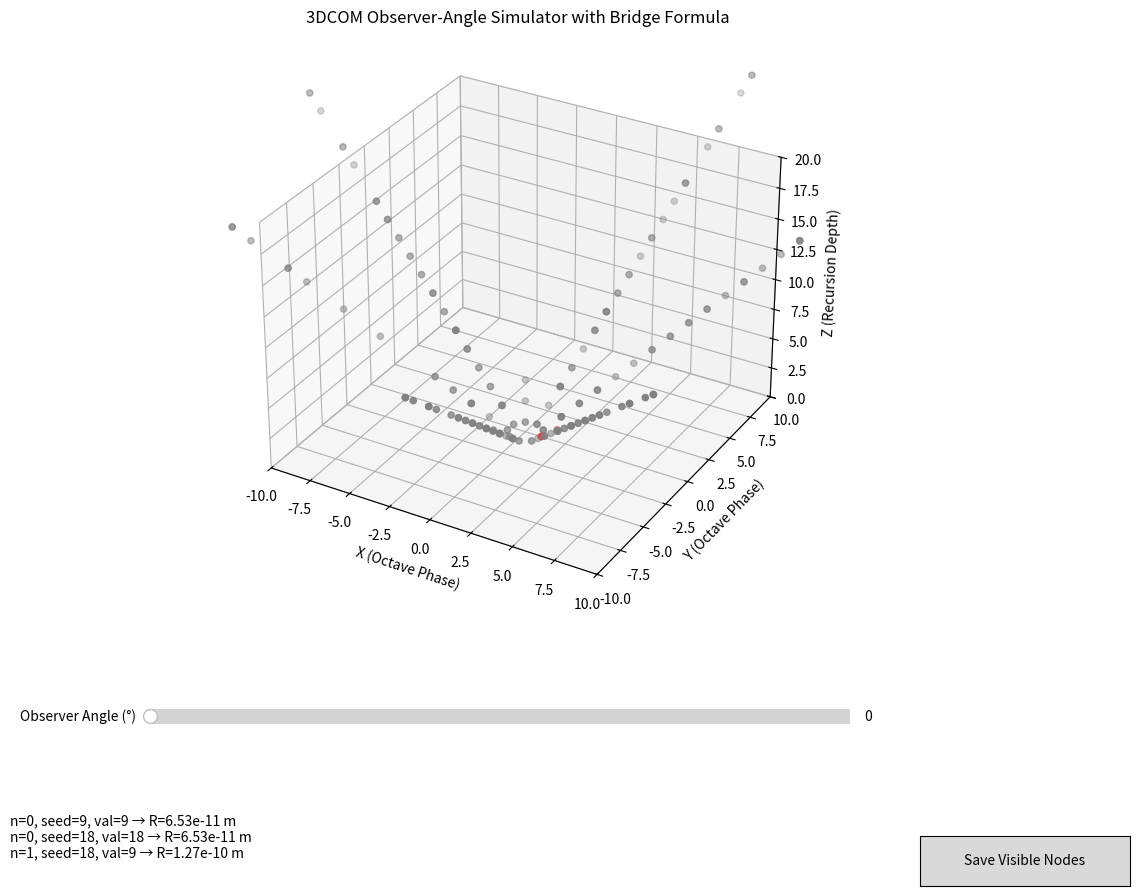

The script that saved this image:
import numpy as np
import matplotlib.pyplot as plt
from matplotlib.widgets import Slider, Button
from mpl_toolkits.mplot3d import Axes3D
import csv

# --- Constants ---
LZ = 1.23498228
HQS = 0.235
alpha = 0.0072973525693
x_param = 16.45
a0 = 5.29e-11  # Bohr radius in meters

# --- Bridge Formula ---
def bridge_formula(n):
    return a0 * (LZ**(np.pi * n)) * ((HQS / alpha)**(1 / x_param))

# --- Octave Mapping ---
def reduce_to_single_digit(value):
    return (value - 1) % 9 + 1

def map_to_octave(value, layer):
    angle = (value / 9) * 2 * np.pi
    x = np.cos(angle) * (layer + 1)
    y = np.sin(angle) * (layer + 1)
    return x, y, angle

# --- Collatz Generator ---
def generate_collatz_sequence(n):
    sequence = [n]
    while n != 1:
        n = n // 2 if n % 2 == 0 else 3 * n + 1
        sequence.append(n)
    return sequence

# --- Data Preparation ---
collatz_data = {n: generate_collatz_sequence(n) for n in range(1, 21)}
stack_spacing = 1.0
nodes = []

for number, sequence in collatz_data.items():
    for layer, value in enumerate(sequence):
        reduced = reduce_to_single_digit(value)
        x, y, theta = map_to_octave(reduced, layer)
        z = layer * stack_spacing
        nodes.append((x, y, z, theta, layer, number, value))

# --- GUI Setup ---
fig = plt.figure(figsize=(14, 10))
ax = fig.add_subplot(111, projection='3d')
plt.subplots_adjust(bottom=0.3)

initial_theta_obs = 0
angle_threshold = np.pi / 12  # Visibility threshold

sc = ax.scatter(*zip(*[(x, y, z) for x, y, z, *_ in nodes]), c='gray', s=20)

# Slider for observer angle
ax_angle = plt.axes([0.25, 0.18, 0.5, 0.03])
slider_angle = Slider(ax_angle, 'Observer Angle (°)', 0, 360, valinit=initial_theta_obs)

# Text field for outputs
bridge_text = plt.figtext(0.15, 0.04, "", fontsize=10, wrap=True)

# Button to save visible data
ax_button = plt.axes([0.8, 0.025, 0.15, 0.05])
button_save = Button(ax_button, 'Save Visible Nodes')

# --- Update Function ---
def update(val):
    theta_obs = np.radians(slider_angle.val)
    visible_nodes = []
    colors = []
    output_text = ""

    global last_visible_export
    last_visible_export = []

    for x, y, z, theta, layer, seed, value in nodes:
        diff = abs(theta - theta_obs)
        diff = min(diff, 2 * np.pi - diff)

        if diff < angle_threshold:
            visible_nodes.append((x, y, z))
            colors.append('red')
            R = bridge_formula(layer)
            output_text += f"n={layer}, seed={seed}, val={value} → R={R:.2e} m\n"
            last_visible_export.append((layer, seed, value, R))
        else:
            visible_nodes.append((x, y, z))
            colors.append('gray')

    sc._offsets3d = tuple(zip(*visible_nodes))
    sc.set_color(colors)
    bridge_text.set_text(output_text)
    fig.canvas.draw_idle()

# --- Save Function ---
def save_visible_nodes(event):
    with open("visible_nodes.csv", "w", newline='') as f:
        writer = csv.writer(f)
        writer.writerow(["Layer", "Seed", "Value", "Bridge_Radius_m"])
        for row in last_visible_export:
            writer.writerow(row)
    print("Visible nodes saved to 'visible_nodes.csv'")

slider_angle.on_changed(update)
button_save.on_clicked(save_visible_nodes)

# --- Axes and Titles ---
ax.set_xlim(-10, 10)
ax.set_ylim(-10, 10)
ax.set_zlim(0, 20)
ax.set_xlabel("X (Octave Phase)")
ax.set_ylabel("Y (Octave Phase)")
ax.set_zlabel("Z (Recursion Depth)")
ax.set_title("3DCOM Observer-Angle Simulator with Bridge Formula")

# Initial render
last_visible_export = []
update(initial_theta_obs)
plt.show()
